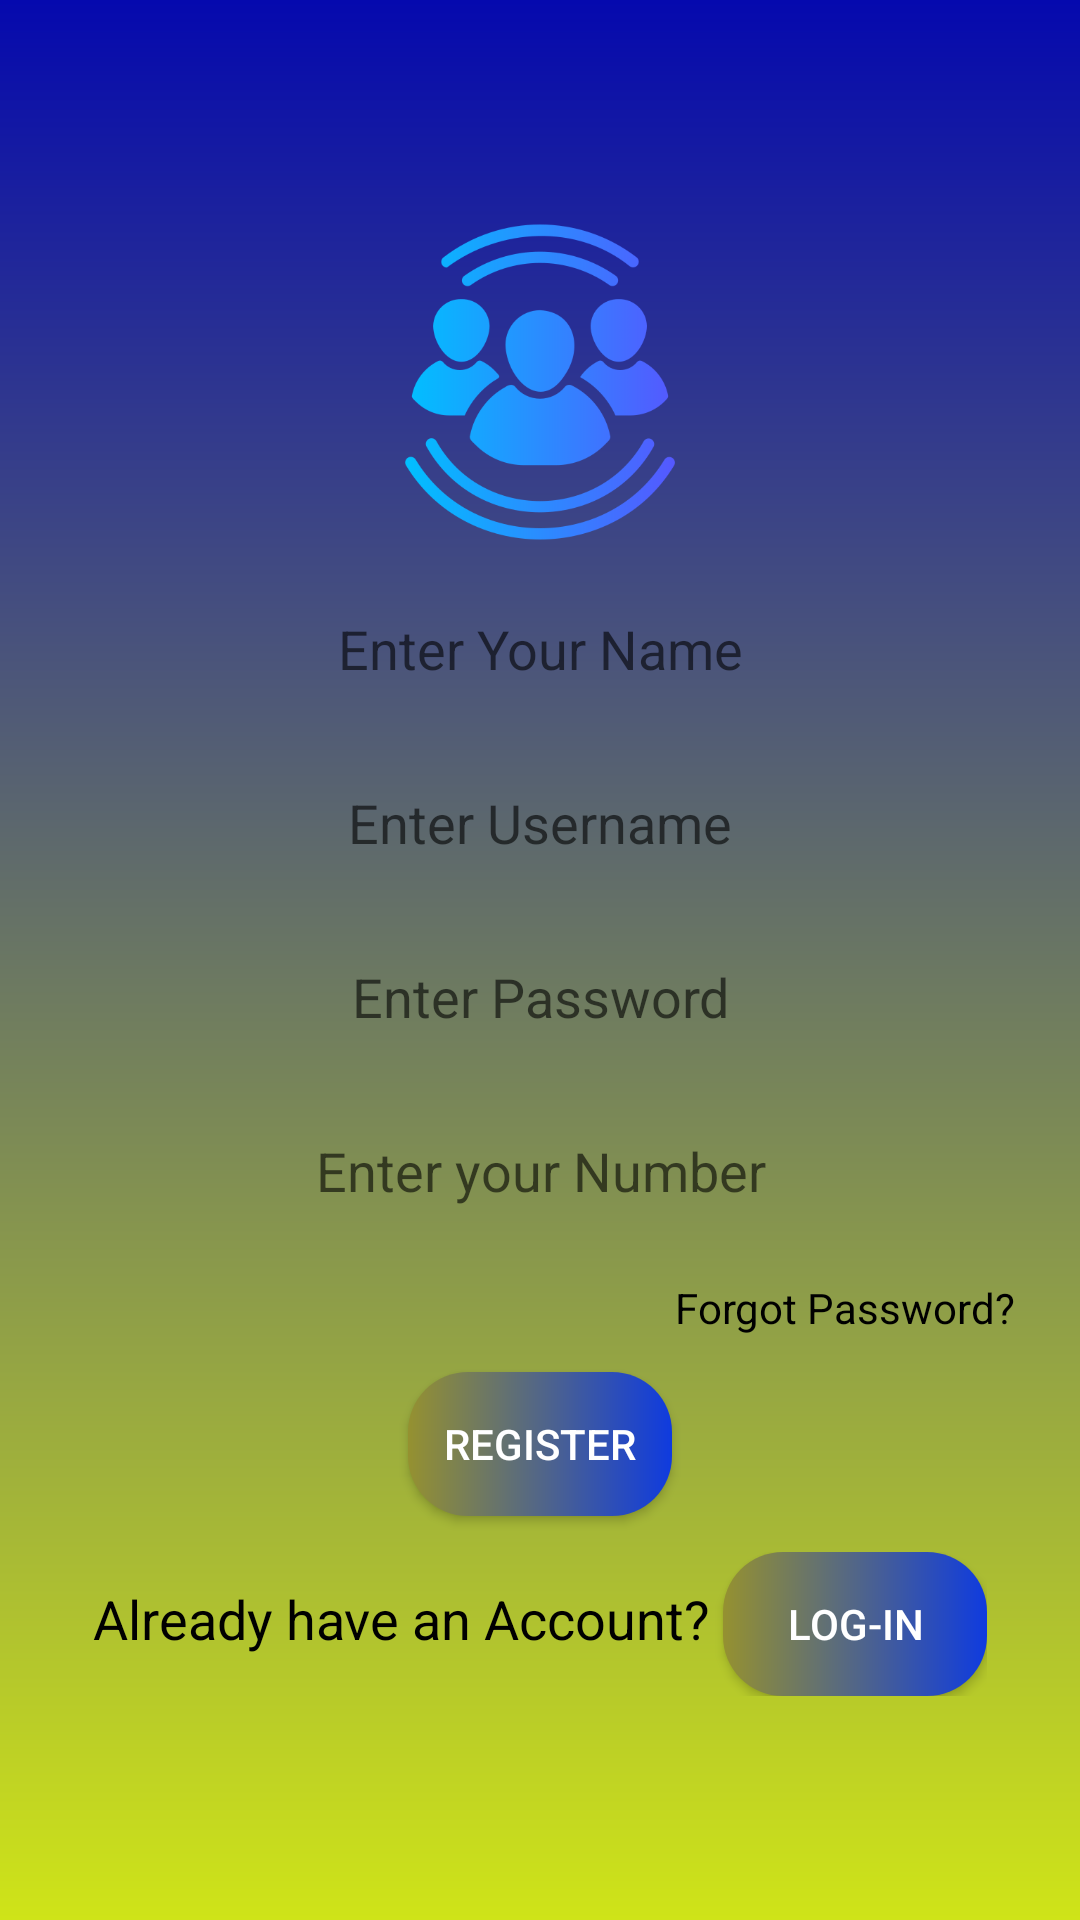

Android layout source for this screen:
<!-- AndroidManifest.xml: application theme Theme.CommunityHub -->
<!-- res/layout/activity_register.xml -->
<?xml version="1.0" encoding="utf-8"?>
<RelativeLayout xmlns:android="http://schemas.android.com/apk/res/android"
    xmlns:app="http://schemas.android.com/apk/res-auto"
    xmlns:tools="http://schemas.android.com/tools"
    android:layout_width="match_parent"
    android:layout_height="match_parent"
    android:gravity="center"
    android:background="@drawable/gradient_background"
    android:padding="15dp"
    tools:context=".LoginActivity">

    <LinearLayout
        android:layout_width="match_parent"
        android:layout_height="wrap_content"
        android:gravity="center"
        android:orientation="vertical">

        <ImageView
            android:layout_width="120dp"
            android:layout_height="120dp"
            android:src="@drawable/icon" />
        <androidx.appcompat.widget.AppCompatEditText
            android:layout_width="match_parent"
            android:layout_height="48dp"
            android:layout_margin="5dp"
            android:background="@drawable/et_bg"
            android:hint="Enter Your Name"
            android:textAlignment="center" />

        <androidx.appcompat.widget.AppCompatEditText
            android:layout_width="match_parent"
            android:layout_height="48dp"
            android:layout_margin="5dp"
            android:background="@drawable/et_bg"
            android:hint="Enter Username"
            android:textAlignment="center" />

        <androidx.appcompat.widget.AppCompatEditText
            android:layout_width="match_parent"
            android:layout_height="48dp"
            android:layout_margin="5dp"
            android:background="@drawable/et_bg"
            android:inputType="textPassword"
            android:hint="Enter Password"
            android:textAlignment="center" />

        <androidx.appcompat.widget.AppCompatEditText
            android:layout_width="match_parent"
            android:layout_height="48dp"
            android:layout_margin="5dp"
            android:inputType="number"
            android:background="@drawable/et_bg"
            android:hint="Enter your Number"
            android:textAlignment="center" />

        <TextView
            android:layout_width="match_parent"
            android:layout_height="wrap_content"
            android:layout_margin="5dp"
            android:gravity="right"
            android:padding="2dp"
            android:text="Forgot Password?"
            android:textColor="@color/black" />

        <androidx.appcompat.widget.AppCompatButton
            android:layout_width="wrap_content"
            android:layout_height="wrap_content"
            android:layout_margin="5dp"
            android:background="@drawable/gradient_back_btn"
            android:textColor="@color/white"
            android:text="Register" />

        <LinearLayout
            android:layout_width="wrap_content"
            android:layout_height="wrap_content"
            android:layout_margin="5dp"
            android:orientation="horizontal"
            android:padding="2dp">

            <TextView
                android:layout_width="wrap_content"
                android:layout_height="wrap_content"
                android:text="Already have an Account? "
                android:textColor="@color/black"
                android:textSize="18sp" />

            <androidx.appcompat.widget.AppCompatButton
                android:id="@+id/reg_login"
                android:layout_width="wrap_content"
                android:layout_height="wrap_content"
                android:background="@drawable/gradient_back_btn"
                android:textColor="@color/white"
                android:text="Log-in" />
        </LinearLayout>
    </LinearLayout>
</RelativeLayout>
<!-- resources referenced by this layout -->
<resources>
  <!-- drawable gradient_back_btn (drawable) -->
  <?xml version = "1.0" encoding = "utf-8" ?>
  <shape
      xmlns:android = "http://schemas.android.com/apk/res/android" >
      <corners
          android:radius="20dp"/>
      <gradient
          android:type="linear"
          android:angle="0"
          android:startColor="#959130"
          android:endColor="#0F3BDF"/>
  </shape>
  <!-- drawable gradient_background (drawable) -->
  <?xml version="1.0" encoding="utf-8"?>
  <shape
      xmlns:android = "http://schemas.android.com/apk/res/android" >
      <gradient
          android:type="linear"
          android:angle="50"
          android:startColor="#0509AE"
          android:endColor="#CFE418"
          />
  </shape>
  <!-- drawable icon: png bitmap (drawable, 34302 bytes) -->
  <style name="Theme.CommunityHub" parent="Theme.MaterialComponents.DayNight.DarkActionBar">
          
          <item name="colorPrimary">@color/purple_500</item>
          <item name="colorPrimaryVariant">@color/purple_700</item>
          <item name="colorOnPrimary">@color/white</item>
          
          <item name="colorSecondary">@color/teal_200</item>
          <item name="colorSecondaryVariant">@color/teal_700</item>
          <item name="colorOnSecondary">@color/black</item>
          
          <item name="android:statusBarColor">?attr/colorPrimaryVariant</item>
          
      </style>
  <!-- not gathered from this repository: default colours our renderer supplied (Android Studio template values) -->
  <color name="purple_500">#FF6200EE</color>
  <color name="purple_700">#FF3700B3</color>
  <color name="teal_200">#FF03DAC5</color>
  <color name="teal_700">#FF018786</color>
  <color name="black">#FF000000</color>
  <color name="white">#FFFFFFFF</color>
</resources>
